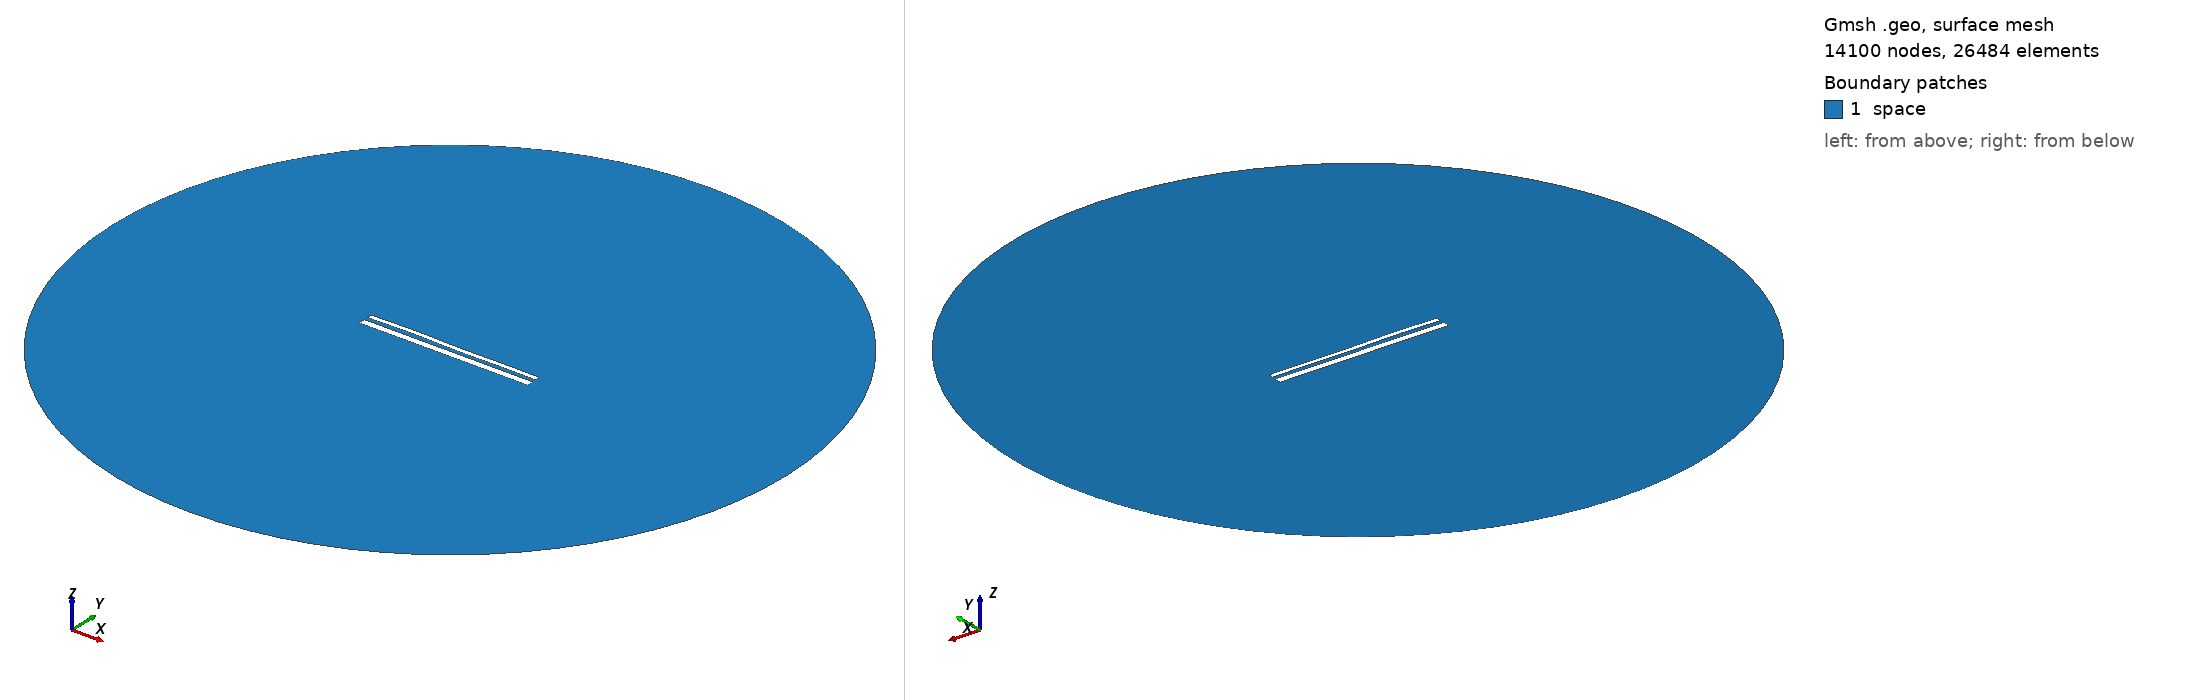

Gmsh geometry script, surface-meshed: 14100 nodes, 26484 surface elements. Boundary patches (legend numbers): 1 space. Left view from above one corner, right view from below the opposite corner. Legend entries are the model's physical surfaces. The drawing asked Gmsh for element sizes between 1% and 20% of the model's largest extent; the script's own settings can give other sizes.

=== 14100.geo (drawn) ===
//---------------------------------------
// Geometry kernel
//---------------------------------------

SetFactory("OpenCASCADE");



//---------------------------------------
// Parameters of the geometry
//---------------------------------------

// Overetch of the upper plate
overetch = 0.5;

// Distance between the plates
distance = 2.0;

// Discretization over the x axis (for the deformation)
nx = 50; 

// Length of the plate
L = 100 - overetch; 

// Number of modes
n = 4; 

// 1st mode coefficient
coeff(1) = 0.0;
beta(1) = 0.596864 * 3.1415926535 / L;

// 2nd mode coefficient
coeff(2) = 0.07499999999999998;
beta(2) = 1.49418 * 3.1415926535 / L;

// 3rd mode coefficient
coeff(3) = 0.15;
beta(3) = 2.50025 * 3.1415926535 / L;

// 4th mode coefficient
coeff(4) = 0.15;
beta(4) = 3.49999 * 3.1415926535 / L;



//---------------------------------------
// Upper plate (deformed rectangle)
//---------------------------------------

// Coordiantes of the upper plate
xmin = -50;
xmax = 50 - overetch;

// Height of the upper plate
yheight = 4 - 2 * overetch;

// Indexes of the points
UpperID[] = {};
LowerID[] = {};
LeftID[] = {};
RightID[] = {};

// Point index
p = 1;

// Horizontal edges
For i In {1:nx}
    x = xmin + (i-1)*(xmax - xmin)/(nx-1);

    y_bottom = distance / 2 + overetch;
    For j In {1:n}
        C = (Cosh(beta(j)*L) + Cos(beta(j)*L)) / (Sinh(beta(j)*L) + Sin(beta(j)*L));
        y_bottom  = y_bottom + coeff(j) * (Cosh(beta(j)*(x+50)) - Cos(beta(j)*(x+50)) - C * (Sinh(beta(j)*(x+50)) - Sin(beta(j)*(x+50))));
    EndFor

    y_top = y_bottom + yheight;

    Point(p) = {x, y_top, 0, 1.0};
    UpperID[i] = p;
    p = p + 1;

    Point(p) = {x, y_bottom, 0, 1.0};
    LowerID[i] = p;
    p = p + 1;
EndFor

// Create point lists
UpperPts[] = {}; LowerPts[] = {};
For i In {1:nx}
  UpperPts[] += {UpperID[i]};
  LowerPts[] += {LowerID[i]};
EndFor

// Build splines
Spline(1) = {UpperPts[]};
Spline(2) = {LowerPts[]};
Line(3) = {LowerPts[nx-1], UpperPts[nx-1]};
Line(4) = {LowerPts[0], UpperPts[0]};

// Build the plane surface
Curve Loop(1) = {2, 3, -1, -4};
Plane Surface(1) = {1};



//---------------------------------------
// Lower plate (rectangle)
//---------------------------------------

// Vertices
Point(1001) = {-50, -1, 0, 1.0};
Point(1002) = { 50, -1, 0, 1.0};
Point(1003) = { 50,  -5, 0, 1.0};
Point(1004) = {-50,  -5, 0, 1.0};

// Edges
Line(5) = {1001, 1002};
Line(6) = {1002, 1003};
Line(7) = {1003, 1004};
Line(8) = {1004, 1001};

// Plane surface
Line Loop(2) = {5, 6, 7, 8};
Plane Surface(2) = {2}; 



//---------------------------------------
// Outer (fictious) boundary
//---------------------------------------

// Points
Point(1005) = {0, 0, 0};       // Center
Point(1006) = {200, 0, 0};     // Start point
Point(1007) = {0, 200, 0};     // 90 degrees
Point(1008) = {-200, 0, 0};    // 180 degrees
Point(1009) = {0, -200, 0};    // 270 degrees

// Circle arcs (each needs start, center, end)
Circle(9) = {1006, 1005, 1007};
Circle(10) = {1007, 1005, 1008};
Circle(11) = {1008, 1005, 1009};
Circle(12) = {1009, 1005, 1006};

// Plane surface for the entire domain
Curve Loop(3) = {9, 10, 11, 12};
Surface(3) = {3};

// Subtract the plates from the whole domain to obtain the actual domain where we want to solve the equations
BooleanDifference{ Surface{3}; Delete; }{ Surface{1}; Surface{2}; Delete; }




//---------------------------------------
// Transfinite Lines/Curves
//---------------------------------------

// Set the number of points on the boundaries
r = 7;

// Plates
Transfinite Curve {1, 2} = 50*r Using Progression 1;
Transfinite Curve {3, 4} = 2*r Using Progression 1;
Transfinite Line {5, 7} = 50*r Using Progression 1;
Transfinite Line {6, 8} = 2*r Using Progression 1;

// Outer boundary
Transfinite Line {9, 10, 11, 12} = 20 Using Progression 1;



//---------------------------------------
// Physical groups
//---------------------------------------                

// Physical curves (boundaries)
Physical Line("force_segment", 10) = {2};
Physical Line("upper_plate", 11) = {1, 3, 4};
Physical Line("lower_plate", 12) = {5, 6, 7, 8};
Physical Line("boundary", 20) = {9, 10, 11, 12};

// Physical Surfaces
Physical Surface("space", 30) = {3};



//---------------------------------------
// 6. Generate the Mesh
//---------------------------------------

// 2D mesh generation
Mesh 2;
